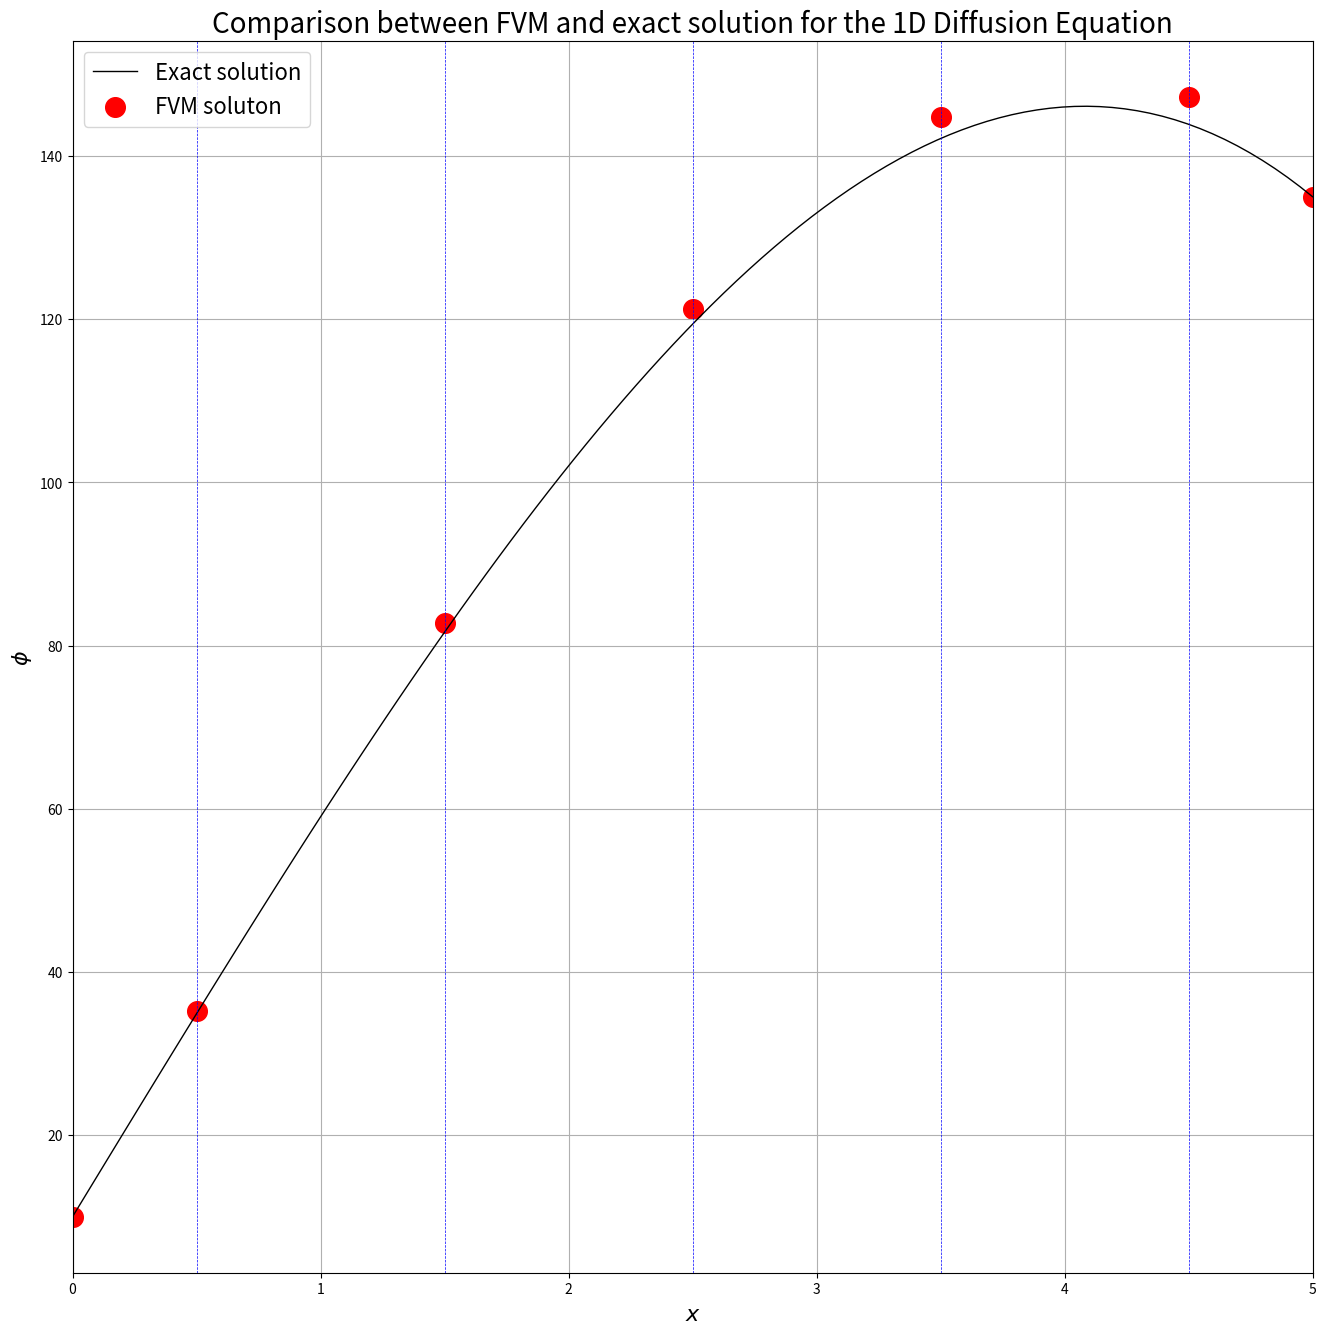

Here is the Python script that generated this plot:
#!/usr/bin/env python3
# -*- coding: utf-8 -*-
"""
Created on Sun Aug 15 20:07:57 2021

[redacted]

This is a toy example of using the Finite-Volume method to solve the 1-D 
diffusion equation of the form:
     d/dx(Gamma*d(phi)/dx) + source term = 0
"""

# Preliminaries
import numpy as np
import matplotlib.pyplot as plt

# Parameters
Gamma = 1.0    # Diffusivity

# Create the grid
numcells = 5   # Number of cells in the grid
dx = 1   # Cell width
fc = np.arange(0.,numcells+dx,dx)  # Face centroids
cc = (fc[:-1] + (fc[:-1] + dx))/2.      # Cell centroids

# Source terms
S = 6.*cc*dx      # Linear source term, S*d(vol) = 6*x_centroid*(dx*1.0)

# Vector of unknowns
phi = np.ones((len(cc),1)) # Length should be equal to no. of cell centroids; 
                           # boundary values lumped with constants in b vector
                              
# Boundary conditions for phi (included with constants in b vector)
phi_first = 10.     # phi on first boundary face
phi_last = 135.     # phi on last boundary face

# Vector of constants
b = np.zeros((len(cc),1)) # Length = no. of cell centroids

# Populate the vector of constants
b = S.reshape((len(S),1))     # Source term contribution
b[0] += (Gamma/(cc[0]-fc[0]))*phi_first    # Add the boundary value for first face
b[-1] += (Gamma/(fc[-1]-cc[-1]))*phi_last  #  Add the boundary value for last face
      
# Matrix of coefficients (size = size(b)*size(phi))
A = np.zeros((len(b),len(phi)))

# Populate A. It is sparse and diagonally dominant, so a single loop should suffice
for i in range(len(b)):
     # First and last rows correspond to boundary cells 
     if i == 0: # First boundary
          A[i,i] = Gamma*(1./(cc[i]-fc[i]) + 1./(cc[i+1]-cc[i]))
          A[i,i+1] = -Gamma/(cc[i+1]-cc[i]) # Right of diagonal
     elif i == len(b)-1: # Last boundary
          A[i,i] = Gamma*(1./(fc[i+1]-cc[i]) + 1./(cc[i]-cc[i-1]))
          A[i,i-1] = -Gamma/(cc[i]-cc[i-1]) # Left of diagonal
     else: # Interior cells
          A[i,i] = Gamma*(1./(cc[i+1]-cc[i]) + 1./(cc[i]-cc[i-1])) # Diagonal element
          A[i,i-1] = -Gamma/(cc[i]-cc[i-1]) # Left of diagonal
          A[i,i+1] = -Gamma/(cc[i+1]-cc[i]) # Right of diagonal
     

# Gauss-Seidel iterative method
def gauss(A, b, x, n):
     """ This is a function that uses the Gauss-Seidel iterative scheme from 
         numerical linear algebra to solve a linear system of the form 
         Ax = b. The scheme updates x using the following algorithm:
         x(k+1) = inv(L)*(b - U*x(k)), where U and L are upper and lower
         triangular matrices obtained by performing LU decmposition of A."""

     L = np.tril(A)
     U = A - L
     for i in range(n):
        xprev = x
        x = np.dot(np.linalg.inv(L), b - np.dot(U, x))
        if np.linalg.norm(x - xprev) < 1.e-6:
            print("\n")
            print("Converged in",i+1,"iterations.")
            break
     return x

# Solve the system 
phi_fvm = gauss(A, b, phi, 100)

# Analytical (exact) solution
x = np.linspace(0.,5.,100)
phi_exact = 10 + 50*x - x**3

# Print the result
print("\n")
print("---------- Solution ----------")
print("\n")
print("PHI values from FVM method:\n")
print(phi_fvm.round(2))

# Plot the FVM and exact solution
cc_plot = np.zeros(len(cc)+2)   # Add boundary points just for plotting
cc_plot[-1] = fc[len(cc)]
cc_plot[1:-1] = cc
phi_plot = np.zeros(len(cc)+2)  # Add boundary points just for plotting
phi_plot[0] = phi_first
phi_plot[-1] = phi_last
phi_plot[1:-1] = phi_fvm.reshape(len(phi_fvm))

plt.figure(figsize=(16,16))
plt.plot(x,phi_exact,'k',linewidth=1,label="Exact solution") # Plot of the exact solution
plt.scatter(cc_plot,phi_plot,c="red",marker="o",s=200,label="FVM soluton") # Scatter plot of FVM resluts
for c in cc:
     plt.axvline(x=c,color='b',linestyle='--',linewidth=0.5)    # Vertical lines from centroid for clarity
plt.grid(axis="both")
plt.xlim((0.,5.))
plt.xlabel(r'$x$',fontsize=16)
plt.ylabel(r'$\phi$',fontsize=16)
plt.legend(loc="best",fontsize=16)
plt.title("Comparison between FVM and exact solution for the 1D Diffusion Equation"\
          ,fontsize=20) 
